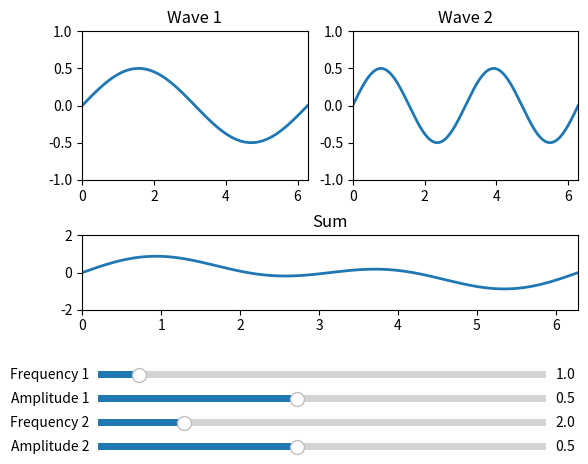

Python code for this plot:
import numpy as np
import matplotlib.pyplot as plt
from matplotlib.widgets import Slider
import matplotlib.gridspec as gridspec

fig = plt.figure()
gs = gridspec.GridSpec(2, 2, height_ratios=[2, 1])

# Интерактивное окно для первой волны
ax_wave1 = plt.subplot(gs[0, 0])
ax_wave1.set_title('Wave 1')
ax_wave1.set_xlim(0, 2 * np.pi)
ax_wave1.set_ylim(-1, 1)
line_wave1, = ax_wave1.plot([], [], lw=2)

# Интерактивное окно для второй волны
ax_wave2 = plt.subplot(gs[0, 1])
ax_wave2.set_title('Wave 2')
ax_wave2.set_xlim(0, 2 * np.pi)
ax_wave2.set_ylim(-1, 1)
line_wave2, = ax_wave2.plot([], [], lw=2)

# Окно для отображения результата сложения волн
ax_result = plt.subplot(gs[1, :])
ax_result.set_title('Sum')
ax_result.set_xlim(0, 2 * np.pi)
ax_result.set_ylim(-2, 2)
line_result, = ax_result.plot([], [], lw=2)

# Функция для обновления графиков
def update_wave1(freq1, amp1):
    t = np.linspace(0, 2 * np.pi, 1000)
    wave1 = amp1 * np.sin(freq1 * t)
    line_wave1.set_data(t, wave1)

def update_wave2(freq2, amp2):
    t = np.linspace(0, 2 * np.pi, 1000)
    wave2 = amp2 * np.sin(freq2 * t)
    line_wave2.set_data(t, wave2)

def update_result(freq1, amp1, freq2, amp2):
    t = np.linspace(0, 2 * np.pi, 1000)
    wave1 = amp1 * np.sin(freq1 * t)
    wave2 = amp2 * np.sin(freq2 * t)
    result = wave1 + wave2
    line_result.set_data(t, result)

    fig.canvas.draw_idle()

# Создание слайдеров для настройки параметров волн
slider_ax_freq1 = plt.axes([0.15, 0.15, 0.7, 0.03])
slider_ax_amp1 = plt.axes([0.15, 0.1, 0.7, 0.03])
slider_ax_freq2 = plt.axes([0.15, 0.05, 0.7, 0.03])
slider_ax_amp2 = plt.axes([0.15, 0.0, 0.7, 0.03])

slider_freq1 = Slider(slider_ax_freq1, 'Frequency 1', 0.1, 10.0, valinit=1.0)
slider_amp1 = Slider(slider_ax_amp1, 'Amplitude 1', 0.1, 1.0, valinit=0.5)
slider_freq2 = Slider(slider_ax_freq2, 'Frequency 2', 0.1, 10.0, valinit=2.0)
slider_amp2 = Slider(slider_ax_amp2, 'Amplitude 2', 0.1, 1.0, valinit=0.5)

# Функции обновления при изменении слайдеров
def update_wave1_slider(val):
    update_wave1(slider_freq1.val, slider_amp1.val)
    update_result(slider_freq1.val, slider_amp1.val,
                  slider_freq2.val, slider_amp2.val)

def update_wave2_slider(val):
    update_wave2(slider_freq2.val, slider_amp2.val)
    update_result(slider_freq1.val, slider_amp1.val,
                  slider_freq2.val, slider_amp2.val)

def update_result_sliders(val):
    update_result(slider_freq1.val, slider_amp1.val,
                  slider_freq2.val, slider_amp2.val)

slider_freq1.on_changed(update_wave1_slider)
slider_amp1.on_changed(update_wave1_slider)
slider_freq2.on_changed(update_wave2_slider)
slider_amp2.on_changed(update_wave2_slider)
slider_freq1.on_changed(update_result_sliders)
slider_amp1.on_changed(update_result_sliders)
slider_freq2.on_changed(update_result_sliders)
slider_amp2.on_changed(update_result_sliders)

# Инициализация графиков
update_wave1(slider_freq1.val, slider_amp1.val)
update_wave2(slider_freq2.val, slider_amp2.val)
update_result(slider_freq1.val, slider_amp1.val, slider_freq2.val, slider_amp2.val)

plt.subplots_adjust(hspace=0.5, bottom=0.3)
plt.show()
